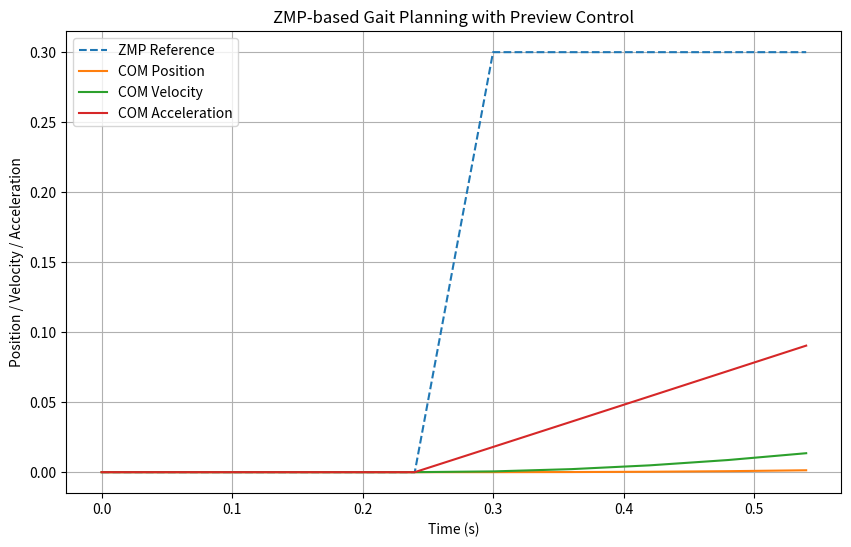

Python code for this plot:
import numpy as np
import matplotlib.pyplot as plt

# 参数设置
step_time = 0.6            # 单步周期 (秒)
prediction_time = 0.6      # 预测时间 (秒)
time_step = 0.06           # 时间步长 (秒)
step_length = 0.3          # 每步长度 (米)
com_height = 0.3           # 倒立摆模型的重心高度 (米)
g = 9.81                   # 重力加速度

num_steps = int(prediction_time / time_step)  # 预测步数

# 初始条件
zmp_ref = np.zeros(num_steps)      # ZMP参考轨迹
com_position = np.zeros(num_steps) # 重心位置
com_velocity = np.zeros(num_steps) # 重心速度
com_acceleration = np.zeros(num_steps)  # 重心加速度

# 设置左右脚的ZMP位置交替
left_foot_pos = 0.0
right_foot_pos = step_length

for i in range(num_steps):
    t = i * time_step
    # 设置ZMP参考轨迹，左右脚交替踏步
    if t < step_time / 2:
        zmp_ref[i] = left_foot_pos
    else:
        zmp_ref[i] = right_foot_pos

# 计算预观增益
A = np.array([[1, time_step, 0.5 * time_step**2],
              [0, 1, time_step],
              [0, 0, 1]])
B = np.array([[time_step**3 / 6], [time_step**2 / 2], [time_step]])
C = np.array([1, 0, -com_height / g])

# 预观控制增益
Qe = 1.0  # ZMP误差权重
Qx = np.diag([0.01, 0.01, 0.01])  # 状态权重
R = np.array([[1e-6]])            # 控制输入权重

# 初始化误差累积和状态
e_sum = 0.0
x = np.array([[0], [0], [0]])  # 初始重心位置、速度、加速度

# 步态控制主循环
for i in range(num_steps):
    # 计算当前误差
    e = zmp_ref[i] - C @ x
    e_sum += e
    
    # 控制增益计算（简单的PID控制）
    u = Qe * e + Qx @ x + R @ e_sum

    # 状态更新
    x = A @ x + B * u
    com_position[i] = x[0, 0]  # 更新重心位置
    com_velocity[i] = x[1, 0]  # 更新重心速度
    com_acceleration[i] = x[2, 0]  # 更新重心加速度

# 可视化
time = np.arange(0, prediction_time, time_step)

plt.figure(figsize=(10, 6))
plt.plot(time, zmp_ref, label='ZMP Reference', linestyle='--')
plt.plot(time, com_position, label='COM Position')
plt.plot(time, com_velocity, label='COM Velocity')
plt.plot(time, com_acceleration, label='COM Acceleration')
plt.xlabel("Time (s)")
plt.ylabel("Position / Velocity / Acceleration")
plt.legend()
plt.title("ZMP-based Gait Planning with Preview Control")
plt.grid()
plt.show()

